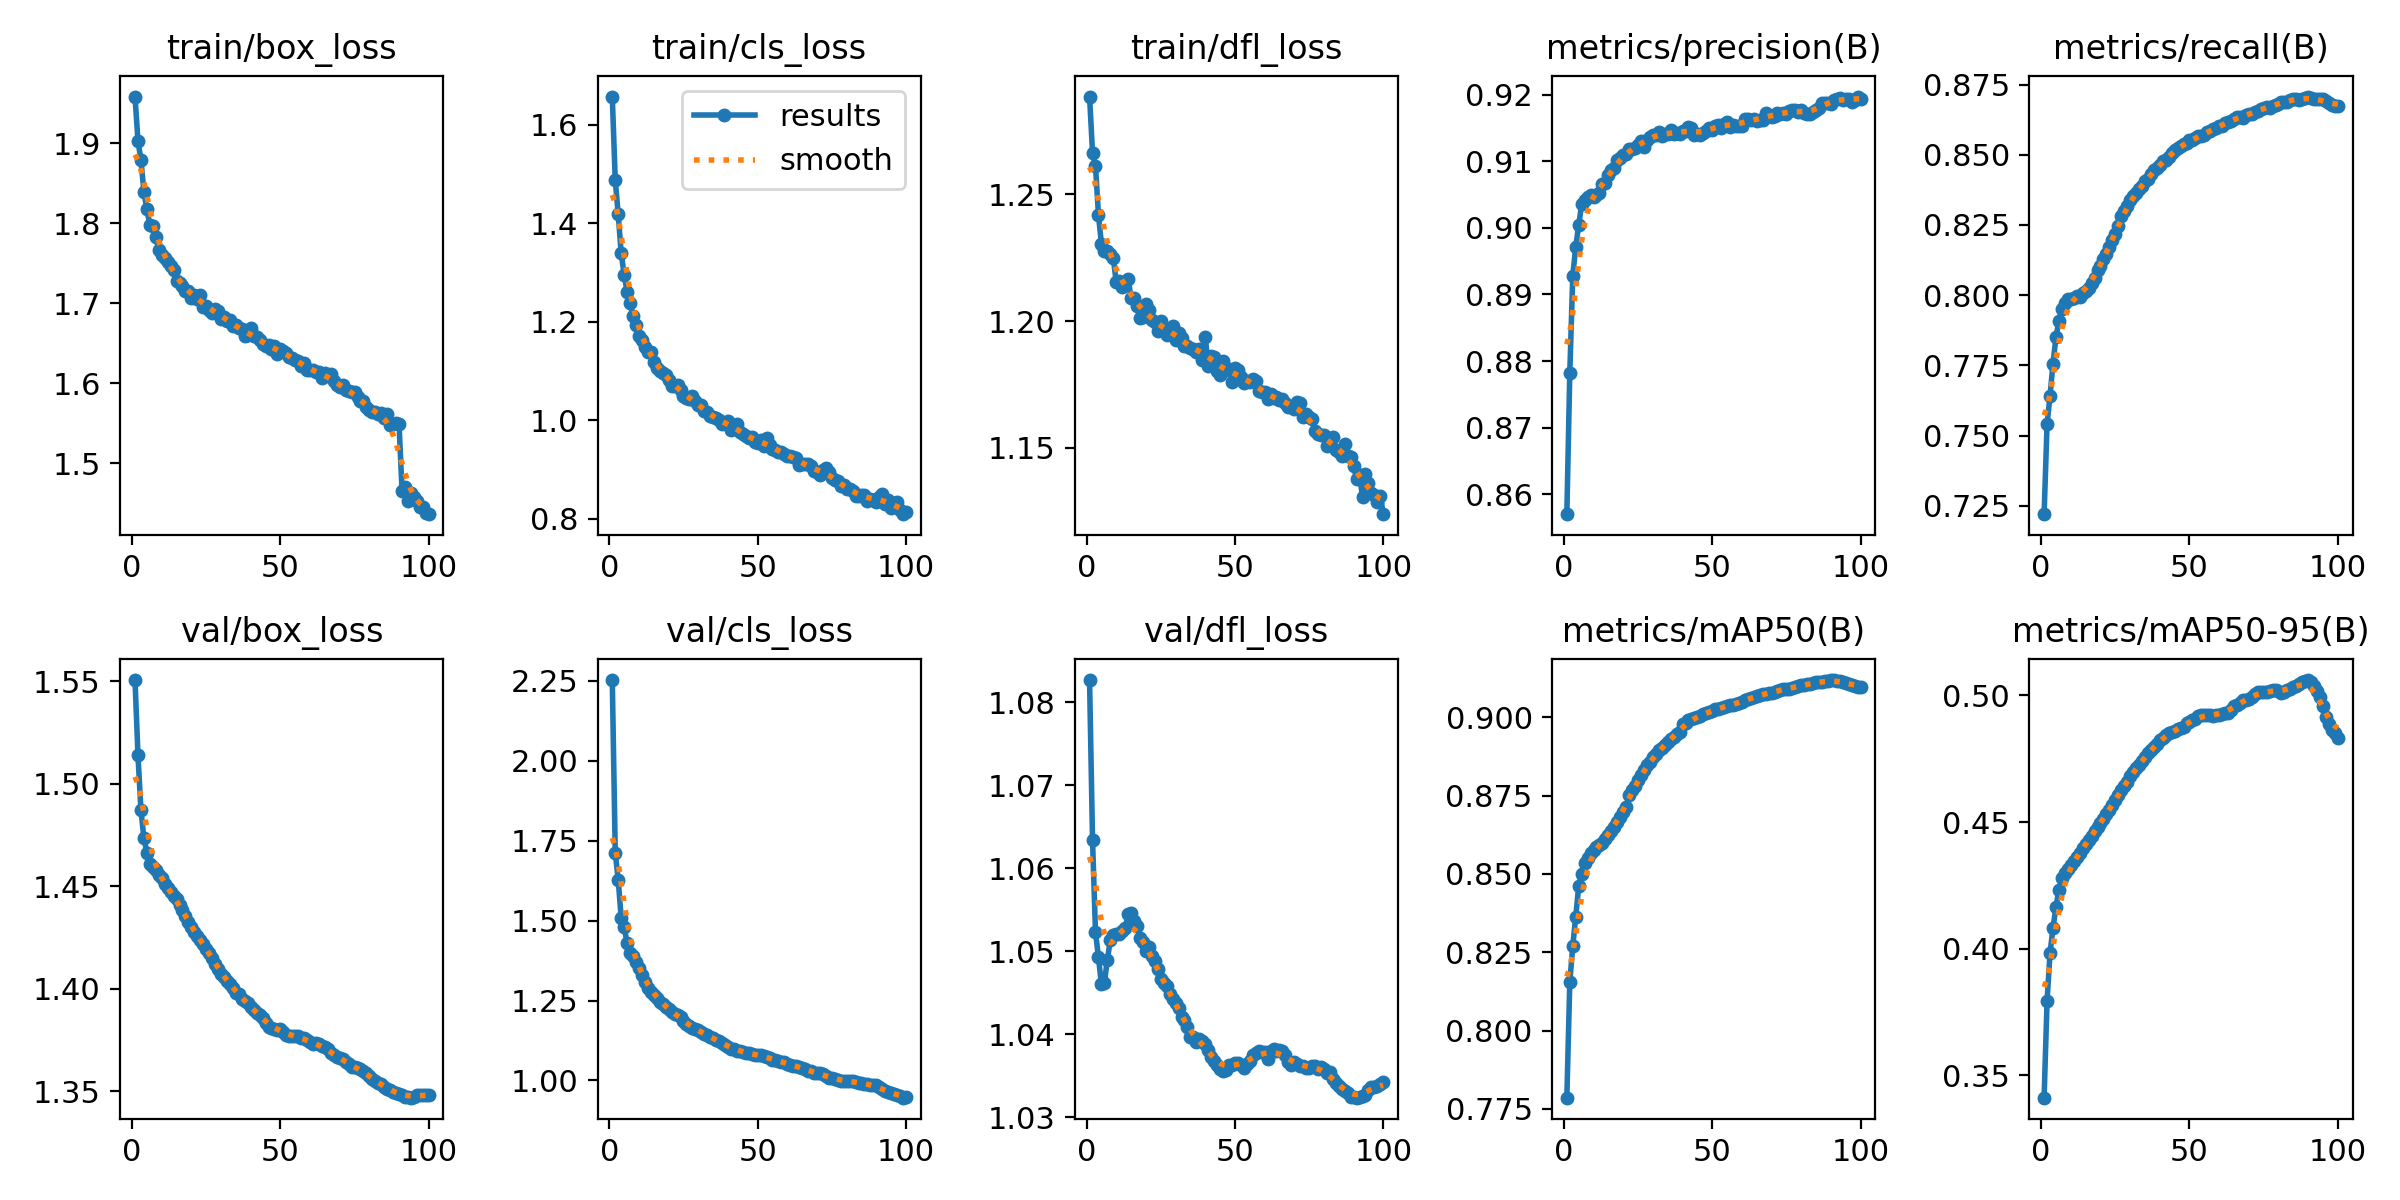

Values plotted in this chart, from the file beside it:
epoch, time, train/box_loss, train/cls_loss, train/dfl_loss, metrics/precision(B), metrics/recall(B), metrics/mAP50(B), metrics/mAP50-95(B), val/box_loss, val/cls_loss, val/dfl_loss, lr/pg0, lr/pg1, lr/pg2
1, 673, 1.959, 1.657, 1.289, 0.857, 0.722, 0.7786, 0.3412, 1.551, 2.252, 1.083, 0.0001667, 0.0001667, 0.06684
2, 1307, 1.903, 1.488, 1.266, 0.8782, 0.7541, 0.8155, 0.3795, 1.514, 1.712, 1.063, 0.00033, 0.00033, 0.03367
3, 1930, 1.879, 1.418, 1.261, 0.8928, 0.7642, 0.827, 0.3983, 1.487, 1.627, 1.052, 0.0004901, 0.0004901, 0.0004928
4, 2550, 1.839, 1.34, 1.242, 0.8971, 0.7756, 0.8364, 0.4082, 1.473, 1.509, 1.049, 0.0004852, 0.0004852, 0.0004852
5, 3171, 1.817, 1.295, 1.23, 0.9004, 0.785, 0.8461, 0.4165, 1.466, 1.48, 1.046, 0.0004802, 0.0004802, 0.0004802
6, 3791, 1.798, 1.261, 1.227, 0.9035, 0.7908, 0.8501, 0.4234, 1.461, 1.429, 1.046, 0.0004752, 0.0004752, 0.0004752
7, 4404, 1.796, 1.238, 1.227, 0.9042, 0.7952, 0.8535, 0.4281, 1.46, 1.4, 1.049, 0.0004703, 0.0004703, 0.0004703
8, 5013, 1.783, 1.211, 1.226, 0.9046, 0.7973, 0.8551, 0.4298, 1.458, 1.39, 1.051, 0.0004654, 0.0004654, 0.0004654
9, 5622, 1.767, 1.194, 1.225, 0.9049, 0.7985, 0.8568, 0.4315, 1.456, 1.371, 1.052, 0.0004604, 0.0004604, 0.0004604
10, 6231, 1.76, 1.17, 1.215, 0.9047, 0.7987, 0.8576, 0.4329, 1.454, 1.352, 1.052, 0.0004554, 0.0004554, 0.0004554
11, 6840, 1.756, 1.163, 1.216, 0.905, 0.799, 0.8585, 0.4345, 1.451, 1.33, 1.052, 0.0004505, 0.0004505, 0.0004505
12, 7449, 1.752, 1.149, 1.213, 0.9053, 0.7997, 0.8593, 0.436, 1.449, 1.308, 1.053, 0.0004456, 0.0004456, 0.0004456
13, 8058, 1.746, 1.138, 1.215, 0.9066, 0.7992, 0.8599, 0.4378, 1.447, 1.29, 1.053, 0.0004406, 0.0004406, 0.0004406
14, 8667, 1.741, 1.139, 1.217, 0.9068, 0.8008, 0.8612, 0.4399, 1.445, 1.278, 1.054, 0.0004356, 0.0004356, 0.0004356
15, 9276, 1.728, 1.119, 1.209, 0.9079, 0.8013, 0.8624, 0.4412, 1.444, 1.267, 1.055, 0.0004307, 0.0004307, 0.0004307
16, 9885, 1.726, 1.106, 1.209, 0.9087, 0.8024, 0.8638, 0.4428, 1.441, 1.257, 1.054, 0.0004258, 0.0004258, 0.0004258
17, 10494, 1.722, 1.1, 1.206, 0.909, 0.8042, 0.865, 0.4444, 1.438, 1.247, 1.053, 0.0004208, 0.0004208, 0.0004208
18, 11102, 1.715, 1.097, 1.201, 0.9101, 0.8061, 0.8665, 0.4463, 1.435, 1.238, 1.052, 0.0004158, 0.0004158, 0.0004158
19, 11710, 1.716, 1.092, 1.202, 0.9105, 0.8088, 0.868, 0.4481, 1.433, 1.229, 1.051, 0.0004109, 0.0004109, 0.0004109
20, 12320, 1.707, 1.082, 1.207, 0.911, 0.8104, 0.8698, 0.4494, 1.43, 1.223, 1.05, 0.0004059, 0.0004059, 0.0004059
21, 12928, 1.71, 1.07, 1.205, 0.9111, 0.8128, 0.8715, 0.4512, 1.428, 1.215, 1.05, 0.000401, 0.000401, 0.000401
22, 13537, 1.706, 1.069, 1.2, 0.9119, 0.8146, 0.8751, 0.4532, 1.426, 1.209, 1.049, 0.0003961, 0.0003961, 0.0003961
23, 14145, 1.71, 1.072, 1.2, 0.9118, 0.8173, 0.8767, 0.4547, 1.424, 1.205, 1.049, 0.0003911, 0.0003911, 0.0003911
24, 14755, 1.696, 1.06, 1.196, 0.912, 0.8196, 0.8782, 0.4567, 1.422, 1.197, 1.048, 0.0003861, 0.0003861, 0.0003861
25, 15363, 1.696, 1.049, 1.2, 0.9125, 0.8219, 0.88, 0.4588, 1.42, 1.186, 1.047, 0.0003812, 0.0003812, 0.0003812
26, 15972, 1.691, 1.045, 1.197, 0.9131, 0.8246, 0.8817, 0.4607, 1.418, 1.176, 1.046, 0.0003763, 0.0003763, 0.0003763
27, 16580, 1.687, 1.042, 1.195, 0.9122, 0.8283, 0.8832, 0.4625, 1.415, 1.169, 1.046, 0.0003713, 0.0003713, 0.0003713
28, 17189, 1.693, 1.049, 1.196, 0.9133, 0.8301, 0.8848, 0.4644, 1.412, 1.163, 1.045, 0.0003663, 0.0003663, 0.0003663
29, 17797, 1.69, 1.038, 1.198, 0.9136, 0.8319, 0.8859, 0.4659, 1.41, 1.16, 1.044, 0.0003614, 0.0003614, 0.0003614
30, 18406, 1.681, 1.03, 1.193, 0.914, 0.8338, 0.8873, 0.468, 1.407, 1.158, 1.044, 0.0003565, 0.0003565, 0.0003565
31, 19014, 1.683, 1.03, 1.195, 0.9139, 0.8354, 0.8884, 0.4698, 1.406, 1.152, 1.043, 0.0003515, 0.0003515, 0.0003515
32, 19624, 1.678, 1.019, 1.193, 0.9144, 0.8364, 0.8894, 0.4713, 1.404, 1.147, 1.042, 0.0003465, 0.0003465, 0.0003465
33, 20231, 1.679, 1.016, 1.19, 0.9139, 0.8378, 0.8902, 0.4725, 1.402, 1.142, 1.042, 0.0003416, 0.0003416, 0.0003416
34, 20840, 1.671, 1.008, 1.19, 0.9141, 0.839, 0.8911, 0.4742, 1.4, 1.136, 1.041, 0.0003367, 0.0003367, 0.0003367
35, 21449, 1.673, 1.006, 1.189, 0.9141, 0.8407, 0.8921, 0.4757, 1.398, 1.131, 1.04, 0.0003317, 0.0003317, 0.0003317
36, 22058, 1.669, 1.004, 1.189, 0.9146, 0.8412, 0.893, 0.477, 1.397, 1.127, 1.04, 0.0003268, 0.0003268, 0.0003268
37, 22666, 1.667, 1, 1.188, 0.9141, 0.8432, 0.8938, 0.4784, 1.395, 1.124, 1.039, 0.0003218, 0.0003218, 0.0003218
38, 23276, 1.659, 0.9926, 1.189, 0.9143, 0.8444, 0.8946, 0.4796, 1.394, 1.116, 1.039, 0.0003168, 0.0003168, 0.0003168
39, 23884, 1.66, 0.9942, 1.184, 0.9142, 0.8454, 0.8952, 0.4809, 1.393, 1.112, 1.039, 0.0003119, 0.0003119, 0.0003119
40, 24493, 1.669, 0.9978, 1.194, 0.9145, 0.8464, 0.8978, 0.4824, 1.391, 1.105, 1.039, 0.000307, 0.000307, 0.000307
41, 25101, 1.659, 0.9798, 1.182, 0.9145, 0.8476, 0.8983, 0.4832, 1.39, 1.1, 1.038, 0.000302, 0.000302, 0.000302
42, 25709, 1.657, 0.9872, 1.186, 0.9151, 0.8481, 0.899, 0.4845, 1.388, 1.097, 1.037, 0.000297, 0.000297, 0.000297
43, 26318, 1.654, 0.9913, 1.186, 0.9151, 0.8492, 0.8994, 0.4852, 1.387, 1.093, 1.037, 0.0002921, 0.0002921, 0.0002921
44, 26926, 1.649, 0.977, 1.18, 0.9139, 0.8507, 0.8998, 0.4857, 1.385, 1.093, 1.036, 0.0002872, 0.0002872, 0.0002872
45, 27534, 1.646, 0.9713, 1.179, 0.914, 0.8516, 0.9002, 0.4861, 1.384, 1.09, 1.036, 0.0002822, 0.0002822, 0.0002822
46, 28143, 1.648, 0.9683, 1.184, 0.9139, 0.8522, 0.9005, 0.4867, 1.382, 1.084, 1.036, 0.0002772, 0.0002772, 0.0002772
47, 28751, 1.643, 0.9635, 1.181, 0.9142, 0.8532, 0.9009, 0.4871, 1.381, 1.085, 1.036, 0.0002723, 0.0002723, 0.0002723
48, 29360, 1.647, 0.9652, 1.181, 0.9145, 0.854, 0.9014, 0.4875, 1.38, 1.084, 1.036, 0.0002674, 0.0002674, 0.0002674
49, 29968, 1.636, 0.9566, 1.176, 0.915, 0.854, 0.9017, 0.489, 1.38, 1.08, 1.036, 0.0002624, 0.0002624, 0.0002624
50, 30576, 1.642, 0.9528, 1.181, 0.9147, 0.8551, 0.9021, 0.4896, 1.38, 1.081, 1.037, 0.0002574, 0.0002574, 0.0002574
51, 31184, 1.64, 0.9591, 1.181, 0.9153, 0.8552, 0.9026, 0.4903, 1.379, 1.079, 1.037, 0.0002525, 0.0002525, 0.0002525
52, 31802, 1.638, 0.9482, 1.178, 0.9155, 0.8558, 0.9027, 0.4908, 1.378, 1.075, 1.036, 0.0002476, 0.0002476, 0.0002476
53, 32418, 1.633, 0.9647, 1.176, 0.915, 0.8568, 0.903, 0.4918, 1.377, 1.073, 1.036, 0.0002426, 0.0002426, 0.0002426
54, 33037, 1.632, 0.9502, 1.176, 0.9156, 0.8567, 0.9034, 0.4922, 1.377, 1.07, 1.036, 0.0002377, 0.0002377, 0.0002377
55, 33654, 1.629, 0.9421, 1.176, 0.9159, 0.857, 0.9038, 0.4921, 1.377, 1.065, 1.037, 0.0002327, 0.0002327, 0.0002327
56, 34271, 1.628, 0.9387, 1.177, 0.9152, 0.8582, 0.904, 0.4922, 1.377, 1.065, 1.037, 0.0002278, 0.0002278, 0.0002278
57, 34888, 1.621, 0.9363, 1.176, 0.9154, 0.8584, 0.904, 0.4922, 1.376, 1.061, 1.038, 0.0002228, 0.0002228, 0.0002228
58, 35505, 1.625, 0.9348, 1.173, 0.9153, 0.8592, 0.9043, 0.492, 1.376, 1.058, 1.038, 0.0002179, 0.0002179, 0.0002179
59, 36121, 1.617, 0.9322, 1.172, 0.9153, 0.8597, 0.9046, 0.4923, 1.375, 1.057, 1.038, 0.0002129, 0.0002129, 0.0002129
60, 36738, 1.617, 0.9282, 1.172, 0.9154, 0.8601, 0.905, 0.4924, 1.374, 1.053, 1.038, 0.000208, 0.000208, 0.000208
... 40 more rows
